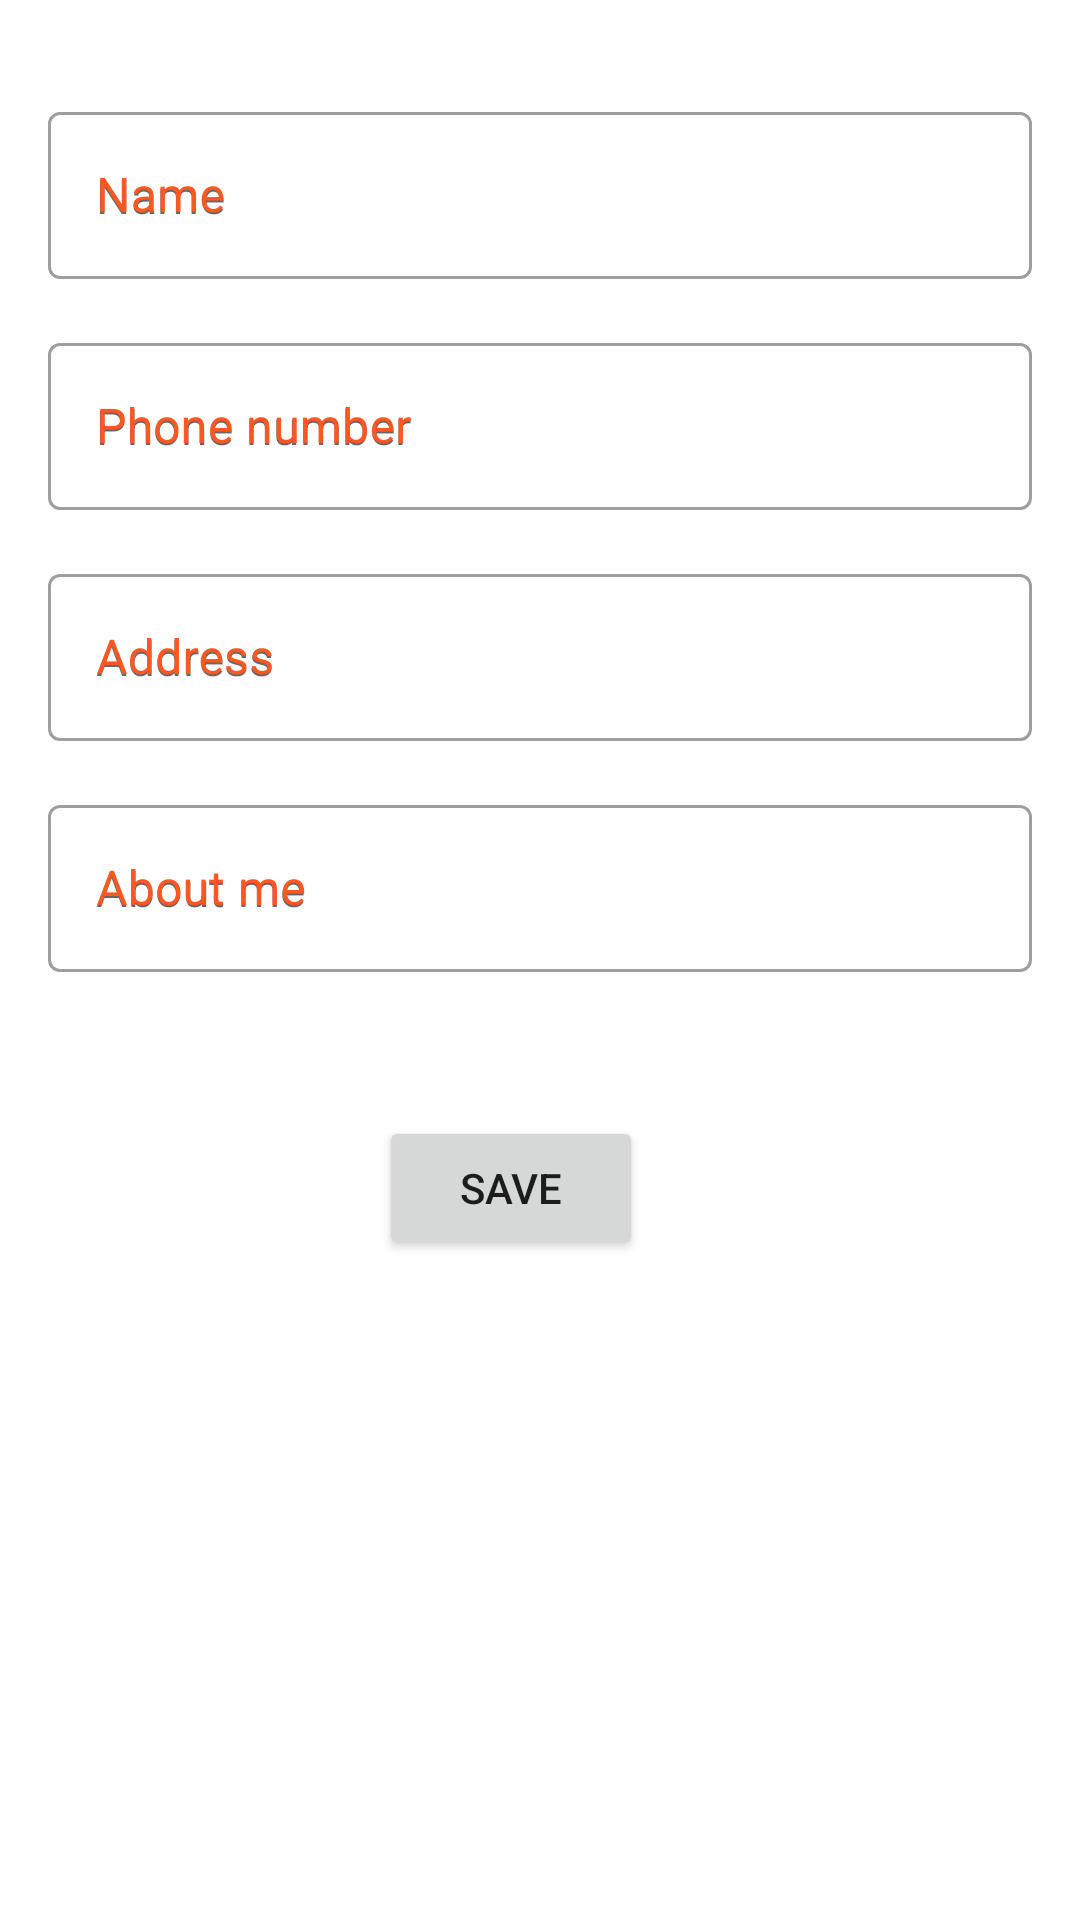

This screen was rendered from an Android layout file. Write that file and the resources it references.
<!-- AndroidManifest.xml: application theme AppTheme -->
<!-- res/layout/activity_edit_user_loolipop.xml -->
<?xml version="1.0" encoding="utf-8"?>
<androidx.constraintlayout.widget.ConstraintLayout xmlns:android="http://schemas.android.com/apk/res/android"
    xmlns:tools="http://schemas.android.com/tools"
    android:layout_width="match_parent"
    android:layout_height="match_parent"
    xmlns:app="http://schemas.android.com/apk/res-auto">

    <ImageView
        android:id="@+id/avatar"
        android:layout_width="wrap_content"
        android:layout_height="wrap_content"
        android:layout_marginTop="16dp"
        android:src="@drawable/ic_account"
        app:layout_constraintBottom_toTopOf="@id/nameLayout"
        app:layout_constraintEnd_toEndOf="parent"
        app:layout_constraintStart_toStartOf="parent"
        app:layout_constraintTop_toTopOf="parent"
        app:layout_constraintVertical_chainStyle="spread" />

    <com.google.android.material.textfield.TextInputLayout
        android:id="@+id/nameLayout"
        android:layout_width="match_parent"
        android:layout_height="wrap_content"
        android:layout_marginTop="16dp"
        android:hint="@string/name"
        style="@style/MyTextInputLayout"
        app:layout_constraintEnd_toEndOf="parent"
        app:layout_constraintStart_toStartOf="parent"
        app:layout_constraintTop_toBottomOf="@+id/avatar">

        <com.google.android.material.textfield.TextInputEditText
            android:id="@+id/name"
            android:layout_width="match_parent"
            android:layout_height="wrap_content"
            style="@style/MyTextInputEditText"
            android:hint="@string/name" />
    </com.google.android.material.textfield.TextInputLayout>

    <com.google.android.material.textfield.TextInputLayout
        android:id="@+id/phoneLayout"
        android:layout_width="match_parent"
        android:layout_height="wrap_content"
        android:layout_marginTop="16dp"
        android:hint="@string/phoneNumber"
        style="@style/MyTextInputLayout"
        app:layout_constraintEnd_toEndOf="parent"
        app:layout_constraintStart_toStartOf="parent"
        app:layout_constraintTop_toBottomOf="@+id/nameLayout">

        <com.google.android.material.textfield.TextInputEditText
            android:id="@+id/phone"
            android:layout_width="match_parent"
            android:layout_height="wrap_content"
            android:inputType="number"
            style="@style/MyTextInputEditText"
            android:hint="@string/phoneNumber" />
    </com.google.android.material.textfield.TextInputLayout>

    <com.google.android.material.textfield.TextInputLayout
        android:id="@+id/addressLayout"
        android:layout_width="match_parent"
        android:layout_height="wrap_content"
        android:layout_marginTop="16dp"
        android:hint="@string/address"
        style="@style/MyTextInputLayout"
        app:layout_constraintEnd_toEndOf="parent"
        app:layout_constraintStart_toStartOf="parent"
        app:layout_constraintTop_toBottomOf="@+id/phoneLayout">

        <com.google.android.material.textfield.TextInputEditText
            android:id="@+id/address"
            android:layout_width="match_parent"
            android:layout_height="wrap_content"
            style="@style/MyTextInputEditText"
            android:hint="@string/address" />
    </com.google.android.material.textfield.TextInputLayout>

    <com.google.android.material.textfield.TextInputLayout
        android:id="@+id/aboutLayout"
        android:layout_width="match_parent"
        android:layout_height="wrap_content"
        android:layout_marginTop="16dp"
        android:hint="@string/about_me"
        style="@style/MyTextInputLayout"
        app:layout_constraintEnd_toEndOf="parent"
        app:layout_constraintStart_toStartOf="parent"
        app:layout_constraintTop_toBottomOf="@+id/addressLayout" >

        <com.google.android.material.textfield.TextInputEditText
            android:id="@+id/about"
            android:layout_width="match_parent"
            android:layout_height="wrap_content"
            style="@style/MyTextInputEditText"
            android:hint="@string/about_me" />
    </com.google.android.material.textfield.TextInputLayout>

    <Button
        android:id="@+id/btnSave"
        android:layout_width="wrap_content"
        android:layout_height="wrap_content"
        android:layout_marginTop="48dp"
        android:text="@string/save"
        app:layout_constraintEnd_toEndOf="parent"
        app:layout_constraintHorizontal_bias="0.464"
        app:layout_constraintStart_toStartOf="parent"
        app:layout_constraintTop_toBottomOf="@+id/aboutLayout" />
</androidx.constraintlayout.widget.ConstraintLayout>
<!-- resources referenced by this layout -->
<resources>
  <string name="about_me">About me</string>
  <string name="address">Address</string>
  <string name="name">Name</string>
  <string name="phoneNumber">Phone number</string>
  <string name="save">Save</string>
  
      // Users Menu strings
  <style name="MyTextInputEditText" parent="ThemeOverlay.MaterialComponents.TextInputEditText.OutlinedBox.Dense">
          <item name="android:textColor">@android:color/black</item>
      </style>
  <style name="MyTextInputLayout" parent="Widget.MaterialComponents.TextInputLayout.OutlinedBox">
          <item name="android:textColorHint">@color/colorPrimary</item>
          <item name="android:paddingStart">16dp</item>
          <item name="android:paddingEnd">16dp</item>
      </style>
  <style name="AppTheme" parent="Theme.MaterialComponents.Light.DarkActionBar">
          
          <item name="colorPrimary">@color/colorPrimary</item>
          <item name="colorPrimaryDark">@color/colorPrimaryDark</item>
          <item name="colorAccent">@color/colorAccent</item>
      </style>
  <color name="colorPrimary">#FF5722</color>
  <color name="colorPrimaryDark">#FF9800</color>
  <color name="colorAccent">#FFC107</color>
</resources>
